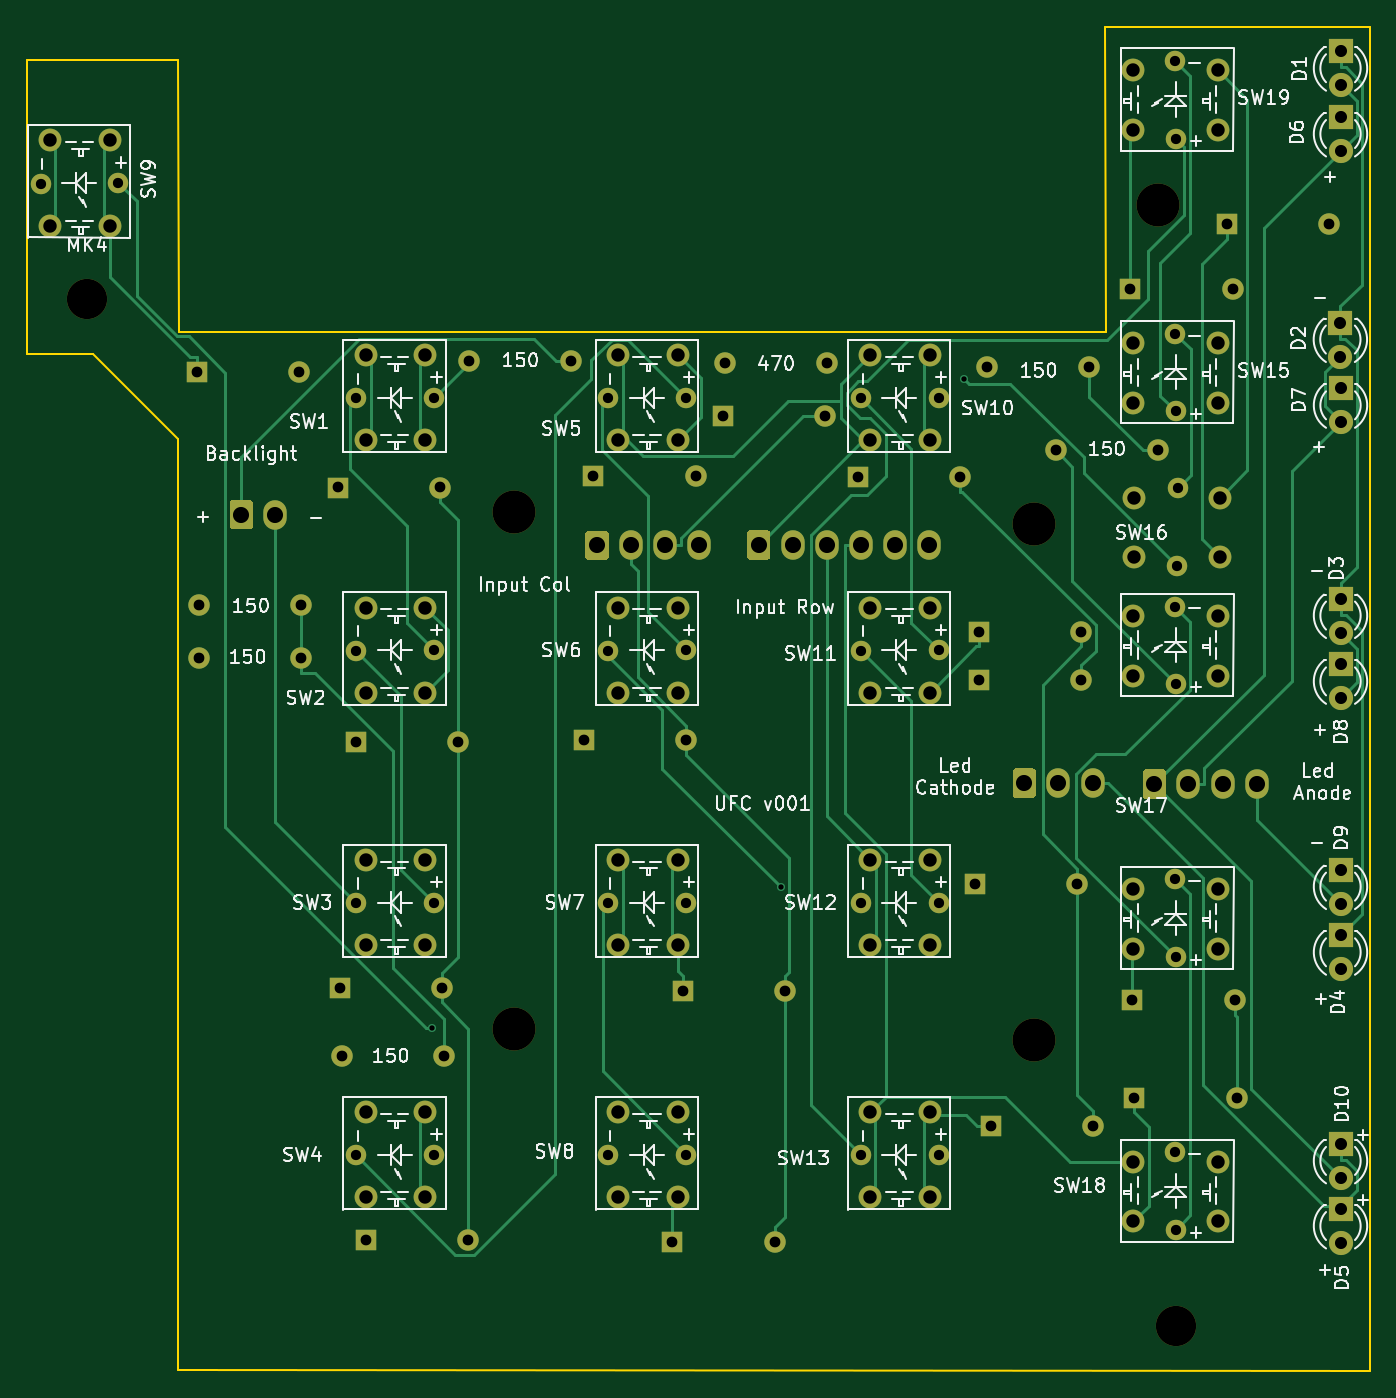
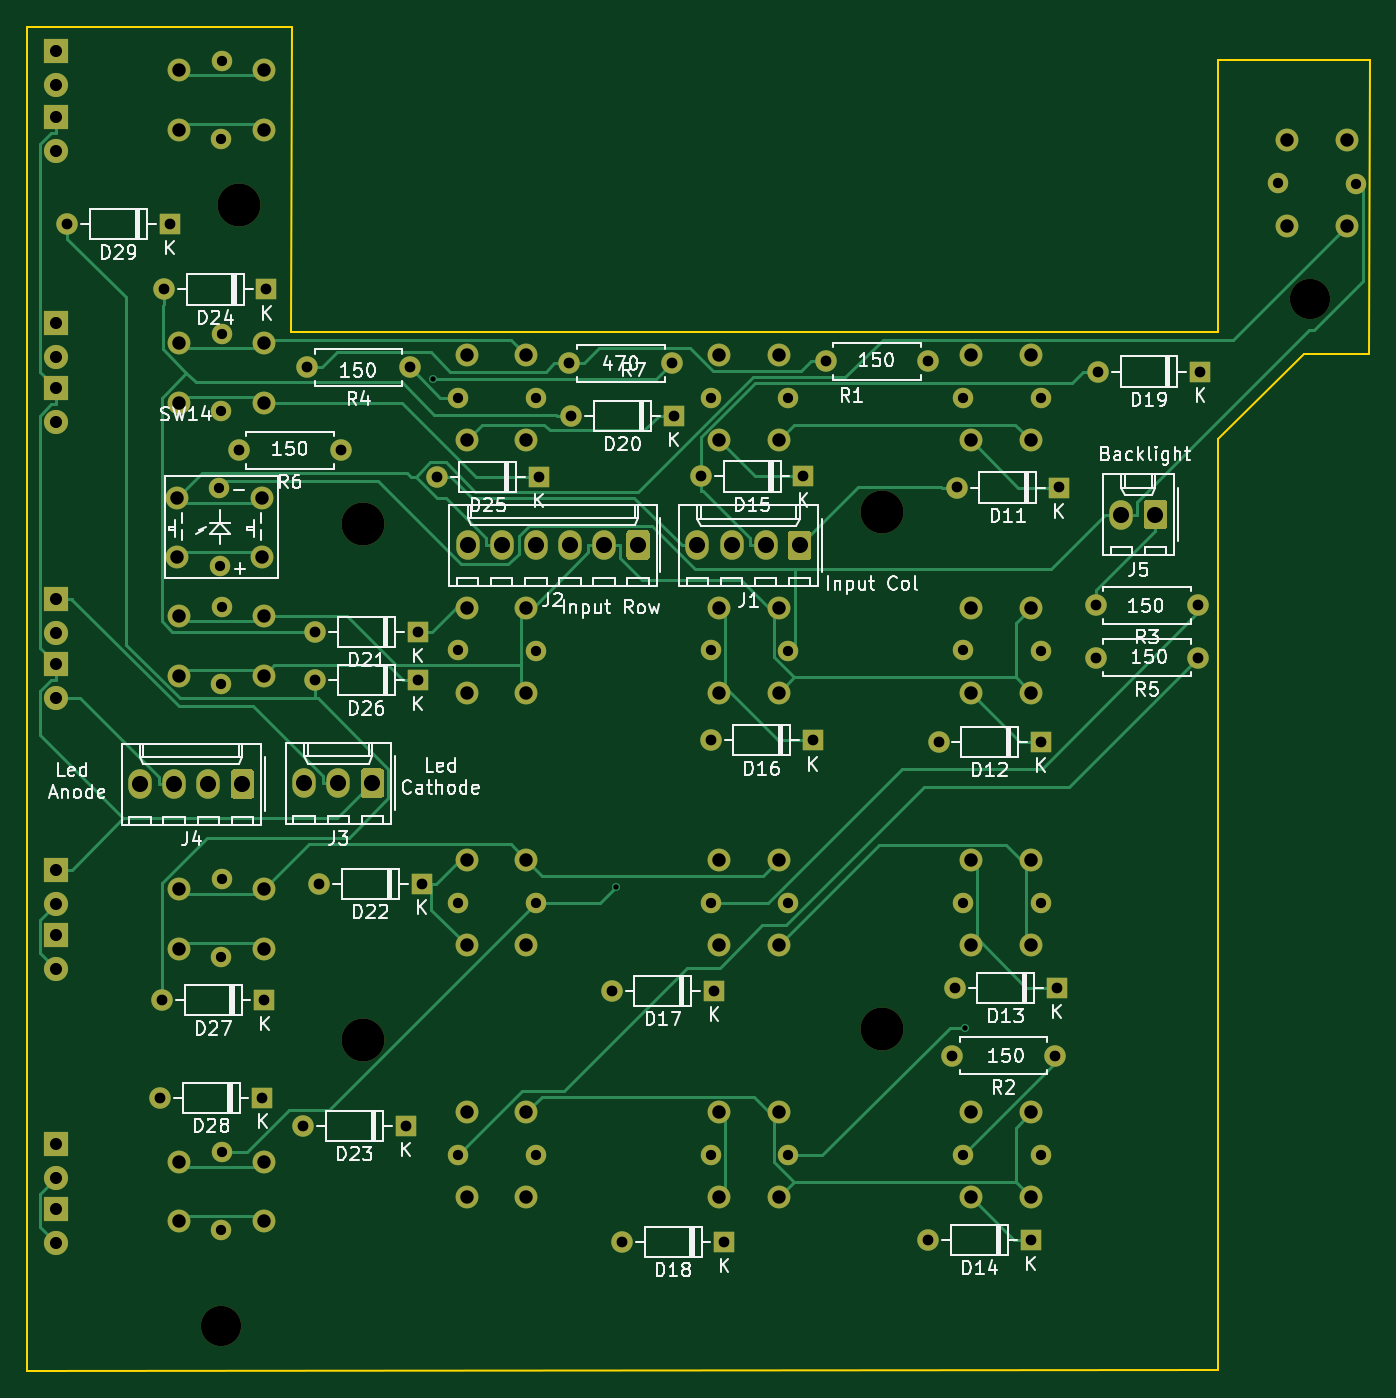
Circuit board: 11 layer files. Board 100.0 x 100.1 mm.
- bottom_copper: UFC-B_Cu.gbr (30900 bytes)
- bottom_mask: UFC-B_Mask.gbr (15343 bytes)
- paste: UFC-B_Paste.gbr (494 bytes)
- bottom_silk: UFC-B_SilkS.gbr (65805 bytes)
- outline: UFC-Edge_Cuts.gbr (1025 bytes)
- top_copper: UFC-F_Cu.gbr (30472 bytes)
- top_mask: UFC-F_Mask.gbr (15343 bytes)
- paste: UFC-F_Paste.gbr (494 bytes)
- top_silk: UFC-F_SilkS.gbr (82752 bytes)
- drill: UFC-NPTH.drl (437 bytes)
- drill: UFC-PTH.drl (3562 bytes)

=== bottom_copper: UFC-B_Cu.gbr (30900 bytes, source omitted) ===
=== bottom_mask: UFC-B_Mask.gbr (15343 bytes, source omitted) ===
=== paste: UFC-B_Paste.gbr ===
G04 #@! TF.GenerationSoftware,KiCad,Pcbnew,(5.1.5-0-10_14)*
G04 #@! TF.CreationDate,2020-06-21T14:01:29+10:00*
G04 #@! TF.ProjectId,UFC,5546432e-6b69-4636-9164-5f7063625858,A*
G04 #@! TF.SameCoordinates,Original*
G04 #@! TF.FileFunction,Paste,Bot*
G04 #@! TF.FilePolarity,Positive*
%FSLAX46Y46*%
G04 Gerber Fmt 4.6, Leading zero omitted, Abs format (unit mm)*
G04 Created by KiCad (PCBNEW (5.1.5-0-10_14)) date 2020-06-21 14:01:29*
%MOMM*%
%LPD*%
G04 APERTURE LIST*
G04 APERTURE END LIST*
M02*

=== bottom_silk: UFC-B_SilkS.gbr (65805 bytes, source omitted) ===
=== outline: UFC-Edge_Cuts.gbr ===
G04 #@! TF.GenerationSoftware,KiCad,Pcbnew,(5.1.5-0-10_14)*
G04 #@! TF.CreationDate,2020-06-21T14:01:29+10:00*
G04 #@! TF.ProjectId,UFC,5546432e-6b69-4636-9164-5f7063625858,A*
G04 #@! TF.SameCoordinates,Original*
G04 #@! TF.FileFunction,Profile,NP*
%FSLAX46Y46*%
G04 Gerber Fmt 4.6, Leading zero omitted, Abs format (unit mm)*
G04 Created by KiCad (PCBNEW (5.1.5-0-10_14)) date 2020-06-21 14:01:29*
%MOMM*%
%LPD*%
G04 APERTURE LIST*
%ADD10C,0.150000*%
G04 APERTURE END LIST*
D10*
X68680000Y-72430000D02*
X73590000Y-72430000D01*
X68650000Y-50530000D02*
X68680000Y-72430000D01*
X79980000Y-70800000D02*
X79940000Y-50490000D01*
X149010000Y-70810000D02*
X79980000Y-70800000D01*
X148970000Y-48060000D02*
X149010000Y-70810000D01*
X168670000Y-48100000D02*
X148970000Y-48060000D01*
X168670000Y-48100000D02*
X168700000Y-148200000D01*
X168700000Y-148200000D02*
X79930000Y-148130000D01*
X79930000Y-148130000D02*
X79930000Y-78730000D01*
X73590000Y-72430000D02*
X79930000Y-78730000D01*
X79940000Y-50490000D02*
X68650000Y-50530000D01*
M02*

=== top_copper: UFC-F_Cu.gbr (30472 bytes, source omitted) ===
=== top_mask: UFC-F_Mask.gbr (15343 bytes, source omitted) ===
=== paste: UFC-F_Paste.gbr ===
G04 #@! TF.GenerationSoftware,KiCad,Pcbnew,(5.1.5-0-10_14)*
G04 #@! TF.CreationDate,2020-06-21T14:01:29+10:00*
G04 #@! TF.ProjectId,UFC,5546432e-6b69-4636-9164-5f7063625858,A*
G04 #@! TF.SameCoordinates,Original*
G04 #@! TF.FileFunction,Paste,Top*
G04 #@! TF.FilePolarity,Positive*
%FSLAX46Y46*%
G04 Gerber Fmt 4.6, Leading zero omitted, Abs format (unit mm)*
G04 Created by KiCad (PCBNEW (5.1.5-0-10_14)) date 2020-06-21 14:01:29*
%MOMM*%
%LPD*%
G04 APERTURE LIST*
G04 APERTURE END LIST*
M02*

=== top_silk: UFC-F_SilkS.gbr (82752 bytes, source omitted) ===
=== drill: UFC-NPTH.drl ===
M48
; DRILL file {KiCad (5.1.5-0-10_14)} date Sunday, 21 June 2020 at 02:01:34 pm
; FORMAT={-:-/ absolute / inch / decimal}
; #@! TF.CreationDate,2020-06-21T14:01:34+10:00
; #@! TF.GenerationSoftware,Kicad,Pcbnew,(5.1.5-0-10_14)
; #@! TF.FileFunction,NonPlated,1,2,NPTH
FMAT,2
INCH
T1C0.1181
T2C0.1260
%
G90
G05
T1
X2.8791Y-2.6902
X6.0717Y-5.7004
T2
X5.6559Y-4.8618
X5.6559Y-3.3508
X4.1327Y-4.8319
X6.0185Y-2.4134
X4.1327Y-3.3154
T0
M30

=== drill: UFC-PTH.drl ===
M48
; DRILL file {KiCad (5.1.5-0-10_14)} date Sunday, 21 June 2020 at 02:01:34 pm
; FORMAT={-:-/ absolute / inch / decimal}
; #@! TF.CreationDate,2020-06-21T14:01:34+10:00
; #@! TF.GenerationSoftware,Kicad,Pcbnew,(5.1.5-0-10_14)
; #@! TF.FileFunction,Plated,1,2,PTH
FMAT,2
INCH
T1C0.0157
T2C0.0300
T3C0.0315
T4C0.0354
T5C0.0394
T6C0.0472
%
G90
G05
T1
X3.8899Y-4.828
X4.913Y-4.4153
X5.4506Y-2.9242
T2
X4.4083Y-3.7216
X4.6363Y-3.72
X6.0697Y-4.392
X6.0713Y-4.62
X5.1483Y-5.2016
X5.3763Y-5.2
X6.0697Y-1.992
X6.0713Y-2.22
X4.4083Y-4.4616
X4.6363Y-4.46
X5.1483Y-2.9816
X5.3763Y-2.98
X4.4083Y-5.2016
X4.6363Y-5.2
X3.6683Y-2.9816
X3.8963Y-2.98
X5.1483Y-3.7216
X5.3763Y-3.72
X3.6683Y-5.2016
X3.8963Y-5.2
X6.0756Y-3.4729
X6.0772Y-3.2449
X3.6683Y-3.7216
X3.8963Y-3.72
X5.1483Y-4.4616
X5.3763Y-4.46
X4.4083Y-2.9816
X4.6363Y-2.98
X6.0697Y-2.792
X6.0713Y-3.02
X6.0697Y-5.192
X6.0713Y-5.42
X6.0697Y-3.592
X6.0713Y-3.82
X2.7433Y-2.3516
X2.9713Y-2.35
X3.6683Y-4.4616
X3.8963Y-4.46
T3
X3.9988Y-2.8732
X4.2988Y-2.8732
X5.1394Y-3.2118
X5.4394Y-3.2118
X5.4953Y-3.8075
X5.7953Y-3.8075
X3.2063Y-3.5886
X3.5063Y-3.5886
X5.9445Y-4.7465
X6.2445Y-4.7465
X4.75Y-2.8791
X5.05Y-2.8791
X4.7441Y-3.0327
X5.0441Y-3.0327
X5.9504Y-5.0319
X6.2504Y-5.0319
X5.5307Y-5.1146
X5.8307Y-5.1146
X5.4953Y-3.6657
X5.7953Y-3.6657
X3.6677Y-3.9882
X3.9677Y-3.9882
X5.9386Y-2.6622
X6.2386Y-2.6622
X3.6205Y-4.7098
X3.9205Y-4.7098
X5.5189Y-2.8909
X5.8189Y-2.8909
X4.3362Y-3.9846
X4.6362Y-3.9846
X6.2224Y-2.4709
X6.5224Y-2.4709
X5.7201Y-3.1335
X6.0201Y-3.1335
X3.6972Y-5.4488
X3.9972Y-5.4488
X4.626Y-4.7181
X4.926Y-4.7181
X4.3642Y-3.2106
X4.6642Y-3.2106
X3.6272Y-4.9091
X3.9272Y-4.9091
X4.5961Y-5.4547
X4.8961Y-5.4547
X3.2004Y-2.9028
X3.5004Y-2.9028
X3.6146Y-3.2429
X3.9146Y-3.2429
X5.4835Y-4.4047
X5.7835Y-4.4047
X3.2063Y-3.7425
X3.5063Y-3.7425
T4
X6.5547Y-2.7591
X6.5547Y-2.8591
X6.5551Y-2.1563
X6.5551Y-2.2563
X6.5551Y-2.952
X6.5551Y-3.052
X6.5551Y-3.5685
X6.5551Y-3.6685
X6.5551Y-3.7614
X6.5551Y-3.8614
X6.5551Y-1.9634
X6.5551Y-2.0634
X6.5551Y-4.5559
X6.5551Y-4.6559
X6.5551Y-4.3634
X6.5551Y-4.4634
X6.5551Y-5.1677
X6.5551Y-5.2677
X6.5551Y-5.3587
X6.5551Y-5.4587
T5
X3.6963Y-3.595
X3.6963Y-3.845
X3.8713Y-3.595
X3.8713Y-3.845
X5.1763Y-4.335
X5.1763Y-4.585
X5.3513Y-4.335
X5.3513Y-4.585
X4.4363Y-2.855
X4.4363Y-3.105
X4.6113Y-2.855
X4.6113Y-3.105
X5.9463Y-2.82
X5.9463Y-2.995
X6.1963Y-2.82
X6.1963Y-2.995
X5.9463Y-5.22
X5.9463Y-5.395
X6.1963Y-5.22
X6.1963Y-5.395
X5.9463Y-3.62
X5.9463Y-3.795
X6.1963Y-3.62
X6.1963Y-3.795
X2.7713Y-2.225
X2.7713Y-2.475
X2.9463Y-2.225
X2.9463Y-2.475
X3.6963Y-4.335
X3.6963Y-4.585
X3.8713Y-4.335
X3.8713Y-4.585
X4.4363Y-3.595
X4.4363Y-3.845
X4.6113Y-3.595
X4.6113Y-3.845
X5.9463Y-4.42
X5.9463Y-4.595
X6.1963Y-4.42
X6.1963Y-4.595
X5.1763Y-5.075
X5.1763Y-5.325
X5.3513Y-5.075
X5.3513Y-5.325
X5.9463Y-2.02
X5.9463Y-2.195
X6.1963Y-2.02
X6.1963Y-2.195
X4.4363Y-4.335
X4.4363Y-4.585
X4.6113Y-4.335
X4.6113Y-4.585
X5.1763Y-2.855
X5.1763Y-3.105
X5.3513Y-2.855
X5.3513Y-3.105
X4.4363Y-5.075
X4.4363Y-5.325
X4.6113Y-5.075
X4.6113Y-5.325
X3.6963Y-2.855
X3.6963Y-3.105
X3.8713Y-2.855
X3.8713Y-3.105
X5.1763Y-3.595
X5.1763Y-3.845
X5.3513Y-3.595
X5.3513Y-3.845
X3.6963Y-5.075
X3.6963Y-5.325
X3.8713Y-5.075
X3.8713Y-5.325
X5.9506Y-3.2729
X5.9506Y-3.4479
X6.2006Y-3.2729
X6.2006Y-3.4479
T6
X4.3748Y-3.4126
X4.4748Y-3.4126
X4.5748Y-3.4126
X4.6748Y-3.4126
X6.0091Y-4.1126
X6.1091Y-4.1126
X6.2091Y-4.1126
X6.3091Y-4.1126
X3.3315Y-3.3224
X3.4315Y-3.3224
X5.628Y-4.1098
X5.728Y-4.1098
X5.828Y-4.1098
X4.8488Y-3.4114
X4.9488Y-3.4114
X5.0488Y-3.4114
X5.1488Y-3.4114
X5.2488Y-3.4114
X5.3488Y-3.4114
T0
M30

